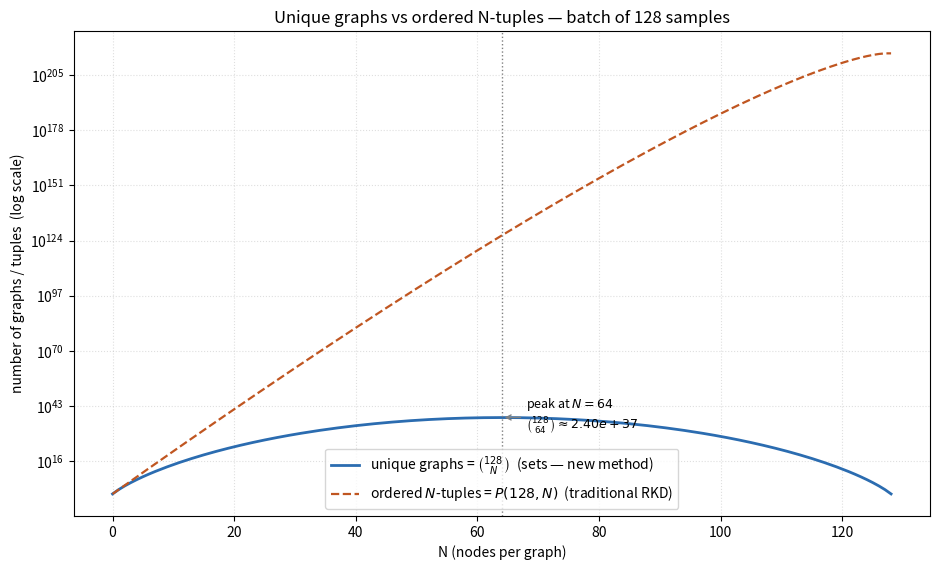

Source code (Python): (Note: this script raises an exception after producing the figure.)
"""Graph-RKD: choosing the number of nodes N via binary search + combinatorial analysis.

Method context (generalized RKD): each node is an object (a batch sample) and
each edge is the distance between the embeddings of two objects. The graph is
complete and undirected, and its embedding is **permutation-invariant** — if the
graph is the same (same set of nodes), the embedding is the same. Hence a graph
is defined by a *set* of N nodes, not by an ordered tuple.

This module covers two requests:

1. ``find_best_n`` — binary search for the LARGEST feasible N for a given batch
   size, under a monotonic constraint (compute/memory budget, or an injected
   real measurement). Quality is assumed to grow with N (so, within the
   budget, "larger is better"); the binary search finds the feasibility
   frontier in O(log B) evaluations.
2. ``unique_graphs`` / ``plot_unique_graphs`` — count of unique graphs
   C(B, N) and comparison with the ordered N-tuples P(B, N) of traditional RKD.

Honest notes:
* C(B, N) is NOT "non-exponential": it is combinatorial and peaks at N=B/2. The
  advantage of permutation invariance is the N! factor (P(B,N) = N! · C(B,N)) and
  the fact that the PER-STEP cost is controllable when a fixed number of graphs is sampled.
* Binary search requires a monotonic predicate; that is why it searches for the largest N under
  a constraint, and we use a smooth cost (strictly increasing in N).
"""

import math
from typing import Callable, Optional

__all__ = [
    "unique_graphs", "ordered_tuples", "permutation_reduction",
    "step_edge_cost", "largest_feasible_n", "find_best_n",
    "find_knee_n", "derive_scaling_rule", "plot_unique_graphs",
    "adaptive_num_graphs", "log_spaced_orders", "select_order",
]


# --------------------------------------------------------------------------- #
# Combinatorics                                                                #
# --------------------------------------------------------------------------- #
def unique_graphs(B: int, N: int) -> int:
    """Number of DISTINCT complete graphs of N nodes from a batch of B
    samples = C(B, N) (node/edge order does not matter)."""
    if N < 0 or N > B:
        return 0
    return math.comb(B, N)


def ordered_tuples(B: int, N: int) -> int:
    """Number of ORDERED N-tuples (N-ary relation of traditional RKD)
    = B!/(B-N)! = P(B, N). It holds that: P(B,N) == N! * C(B,N)."""
    if N < 0 or N > B:
        return 0
    return math.perm(B, N)


def permutation_reduction(N: int) -> int:
    """Set-vs-tuple reduction factor = N! (how many orderings collapse into 1 graph)."""
    return math.factorial(N)


def adaptive_num_graphs(batch_size: int, n_nodes: int, alpha: float = 0.5,
                        g_min: Optional[int] = None,
                        g_max: Optional[int] = None) -> int:
    """Number of graphs to sample that GROWS with the Pascal's triangle row.

    The row value C(K, N) is huge (up to ~1e37), so we scale with
    ``log2(C(K,N))`` — the *description length* (bits to specify one graph) of the
    graph space. It is bounded, grows with the row and peaks at N = K/2:

        G(N) = clamp( round(alpha · log2 C(K,N)) , g_min , g_max )

    g_min default = ⌊K/N⌋ (at least one full partition of the batch), ensuring
    coverage ≥ ``partition``. ``g_max`` bounds the cost (None = no cap).
    """
    if g_min is None:
        g_min = max(1, batch_size // n_nodes)
    bits = math.log2(unique_graphs(batch_size, n_nodes) + 1)
    g = max(g_min, round(alpha * bits))
    if g_max is not None:
        g = min(g, g_max)
    return max(1, g)


# --------------------------------------------------------------------------- #
# Per-step cost model                                                          #
# --------------------------------------------------------------------------- #
def step_edge_cost(B: int, N: int, scheme: str = "partition",
                   graphs_per_step: int = 1) -> float:
    """Cost of one step in number of edges processed (proxy for compute/memory).

    * ``partition``: each batch sample is used ONCE -> ~B/N disjoint
      graphs of N nodes. Cost = (B/N)·C(N,2) = B·(N-1)/2 (exact when N|B;
      strictly increasing in N -> monotonic predicate, safe for binary
      search). Gives the elegant rule N*·B ≈ const.
    * ``sample``: ``graphs_per_step`` graphs of N nodes -> G·C(N,2) = G·N(N-1)/2
      (independent of B).
    """
    if N < 2 or N > B:
        return float("inf")
    if scheme == "partition":
        return B * (N - 1) / 2.0           # = (B/N) * C(N,2), exact for N|B
    if scheme == "sample":
        return graphs_per_step * N * (N - 1) / 2.0
    raise ValueError("scheme must be 'partition' or 'sample'")


# --------------------------------------------------------------------------- #
# Binary search                                                               #
# --------------------------------------------------------------------------- #
def largest_feasible_n(predicate: Callable[[int], bool],
                       lo: int = 2, hi: int = 128) -> Optional[int]:
    """Largest N in [lo, hi] with ``predicate(N)`` True, assuming a monotonic
    predicate (True...True False...False). O(log(hi-lo)) evaluations.

    Returns None if not even ``lo`` is feasible.
    """
    if not predicate(lo):
        return None
    best = lo
    while lo <= hi:
        mid = (lo + hi) // 2
        if predicate(mid):
            best, lo = mid, mid + 1
        else:
            hi = mid - 1
    return best


def find_best_n(batch_size: int, edge_budget: float, scheme: str = "partition",
                graphs_per_step: int = 1, n_min: int = 2,
                n_max: Optional[int] = None,
                feasible_fn: Optional[Callable[[int], bool]] = None) -> Optional[int]:
    """Binary search for the best (= largest feasible) N for ``batch_size``.

    Use ``feasible_fn`` to inject a REAL measurement (e.g.: runs 1 training
    step with N nodes and returns memory < limit / no OOM / time < limit).
    Without it, uses the cost model (``edge_budget``).
    """
    n_max = n_max or batch_size
    if feasible_fn is None:
        def feasible_fn(N):
            return step_edge_cost(batch_size, N, scheme, graphs_per_step) <= edge_budget
    return largest_feasible_n(feasible_fn, n_min, n_max)


def log_spaced_orders(n_min: int, n_max: int, base: int = 2):
    """Log-spaced (geometric) N candidates in [n_min, n_max].

    E.g.: n_min=2, n_max=17 -> [2, 4, 8, 16, 17]. They are ~log_base(n_max) points
    (same budget as binary search), but reveal the SHAPE of the quality-N curve
    and do not assume monotonicity.
    """
    if n_max < n_min:
        return []
    orders, n = [], n_min
    while n < n_max:
        orders.append(int(n))
        n *= base
    orders.append(int(n_max))
    return sorted({o for o in orders if n_min <= o <= n_max})


def select_order(orders, means, sems=None, rule: str = "argmax") -> int:
    """Chooses N from the measured qualities (validation top-1).

    ``argmax``: N with the highest mean.
    ``1se``   : smallest N whose mean is within 1 standard error of the best
                (one-standard-error rule: parsimony — smaller N is cheaper —
                with no statistically significant loss). Requires ``sems`` and
                ``orders`` in increasing order.
    """
    best_i = max(range(len(orders)), key=lambda i: means[i])
    if rule == "argmax" or sems is None:
        return int(orders[best_i])
    threshold = means[best_i] - sems[best_i]
    for i in range(len(orders)):            # orders increasing -> smallest eligible N
        if means[i] >= threshold:
            return int(orders[i])
    return int(orders[best_i])


def find_knee_n(quality_fn: Callable[[int], float], lo: int = 2, hi: int = 128,
                rel_tol: float = 0.01) -> int:
    """Variant for when there are DIMINISHING RETURNS (not pure "∝ N").

    Binary search for the largest N whose relative quality gain when DOUBLING N
    (from N/2 to N) still exceeds ``rel_tol``. ``quality_fn(N)`` must be a
    real measurement (e.g.: recall/top-1 of the student distilled with graphs of N nodes).
    """
    def worth_it(N):
        half = max(lo, N // 2)
        if half == N:
            return True
        q_half, q_n = quality_fn(half), quality_fn(N)
        if q_half <= 0:
            return True
        return (q_n - q_half) / q_half >= rel_tol
    best = largest_feasible_n(worth_it, lo, hi)
    return best if best is not None else lo


# --------------------------------------------------------------------------- #
# Empirical scaling rule                                                       #
# --------------------------------------------------------------------------- #
def derive_scaling_rule(batch_sizes, edge_budget: float, scheme: str = "partition",
                        graphs_per_step: int = 1) -> dict:
    """Runs ``find_best_n`` for several batches and fits the analytic form.

    The partition cost is E = B·(N-1)/2, so the best feasible N is AFFINE in 1/B:

        N*(B) ≈ a·(1/B) + b ,   with   a = 2E ,  b = 1.

    We fit N* = a·(1/B) + b by least squares (not a power law — the
    "+1" partition term would bias a log-log fit). For ``sample`` the N*
    is independent of B (N* ≈ sqrt(2E/G)).
    """
    import numpy as np

    best = [find_best_n(B, edge_budget, scheme, graphs_per_step) for B in batch_sizes]
    Barr = np.array(batch_sizes, dtype=float)
    Narr = np.array([n if n else float("nan") for n in best], dtype=float)
    # Only the BUDGET-limited regime is informative: discard points
    # "clamped" by the ceiling N<=B (small batches), which bias the fit.
    clamped = np.array([(n is not None) and (n >= B) for n, B in zip(best, batch_sizes)])
    mask = np.isfinite(Narr) & (Narr > 0) & (~clamped)
    if mask.sum() < 2:
        mask = np.isfinite(Narr) & (Narr > 0)

    out = {"batch_sizes": list(batch_sizes), "best_N": best,
           "edge_budget": edge_budget, "scheme": scheme}

    if scheme == "sample":
        out["analytic_rule"] = "N* ≈ sqrt(2·E/G) = %.3g (independent of B)" % (
            math.sqrt(2 * edge_budget / max(1, graphs_per_step)))
        out["fitted_rule"] = "N* ≈ %.3g (median, ~constant)" % float(
            np.median(Narr[mask]))
        return out

    # affine in 1/B
    inv = 1.0 / Barr[mask]
    a, b = np.polyfit(inv, Narr[mask], 1)            # N ≈ a*(1/B) + b
    pred = a * (1.0 / Barr[mask]) + b
    ss_res = float(np.sum((Narr[mask] - pred) ** 2))
    ss_tot = float(np.sum((Narr[mask] - Narr[mask].mean()) ** 2))
    r2 = 1.0 - ss_res / ss_tot if ss_tot > 0 else 1.0

    out.update({
        "fit_a": float(a), "fit_b": float(b), "fit_r2": r2,
        "fitted_rule": "N* ≈ %.0f·(1/B) + %.2f" % (a, b),
        "analytic_rule": "N* ≈ 2E/B + 1 = %.0f/B + 1" % (2 * edge_budget),
        "max_abs_residual": float(np.max(np.abs(Narr[mask] - pred))),
    })
    return out


# --------------------------------------------------------------------------- #
# Plot                                                                        #
# --------------------------------------------------------------------------- #
def plot_unique_graphs(B: int = 128, path: str = "unique_graphs_128.png") -> str:
    """Plots the number of unique graphs C(B, N) vs N (and P(B, N) for comparison)."""
    import numpy as np
    import matplotlib
    matplotlib.use("Agg")
    import matplotlib.pyplot as plt

    Ns = np.arange(0, B + 1)
    sets = np.array([unique_graphs(B, int(n)) for n in Ns], dtype=float)
    tups = np.array([ordered_tuples(B, int(n)) for n in Ns], dtype=float)
    peak = int(np.argmax(sets))

    fig, ax = plt.subplots(figsize=(9.5, 5.8))
    ax.semilogy(Ns, np.where(sets > 0, sets, np.nan), color="#2b6cb0", lw=2,
                label=r"unique graphs = $\binom{%d}{N}$  (sets — new method)" % B)
    ax.semilogy(Ns, np.where(tups > 0, tups, np.nan), "--", color="#c05621", lw=1.6,
                label=r"ordered $N$-tuples = $P(%d,N)$  (traditional RKD)" % B)
    ax.axvline(peak, color="gray", ls=":", lw=1)
    ax.annotate(r"peak at $N=%d$" % peak + "\n" + r"$\binom{%d}{%d}\approx%.2e$" % (B, peak, sets[peak]),
                xy=(peak, sets[peak]), xytext=(peak + 4, sets[peak] / 1e6),
                fontsize=9, arrowprops=dict(arrowstyle="->", color="gray"))
    ax.set_xlabel("N (nodes per graph)")
    ax.set_ylabel("number of graphs / tuples  (log scale)")
    ax.set_title("Unique graphs vs ordered N-tuples — batch of %d samples" % B)
    ax.legend(loc="lower center")
    ax.grid(True, which="both", ls=":", alpha=0.4)
    fig.tight_layout()
    fig.savefig(path, dpi=130, bbox_inches="tight")
    plt.close(fig)
    return path


if __name__ == "__main__":
    B = 128
    print("=== Count for batch of %d (some N) ===" % B)
    print(" N | unique graphs C(B,N) | ordered tuples P(B,N) | reduction N!")
    for n in (2, 3, 4, 8, 16, 32, 64, 128):
        print("%3d | %22d | %24d | %d!" % (
            n, unique_graphs(B, n), ordered_tuples(B, n), n))

    print("\n=== Binary search for the best N (scheme=partition) ===")
    for budget in (256, 1024, 4096):
        n = find_best_n(B, edge_budget=budget, scheme="partition")
        print("batch=%d  budget=%5d edges/step -> best N = %s" % (B, budget, n))

    print("\n=== Scaling rule (several batches, fixed budget) ===")
    rule = derive_scaling_rule([32, 64, 128, 256, 512, 1024, 2048],
                               edge_budget=1024, scheme="partition")
    print("N* per batch:", dict(zip(rule["batch_sizes"], rule["best_N"])))
    print("empirical fit:", rule["fitted_rule"], "(R^2=%.4f, max resid=%.2g)"
          % (rule["fit_r2"], rule["max_abs_residual"]))
    print("analytic expected:", rule["analytic_rule"])

    out = plot_unique_graphs(B, path="graph_rkd/unique_graphs_128.png")
    print("\nplot saved to:", out)
